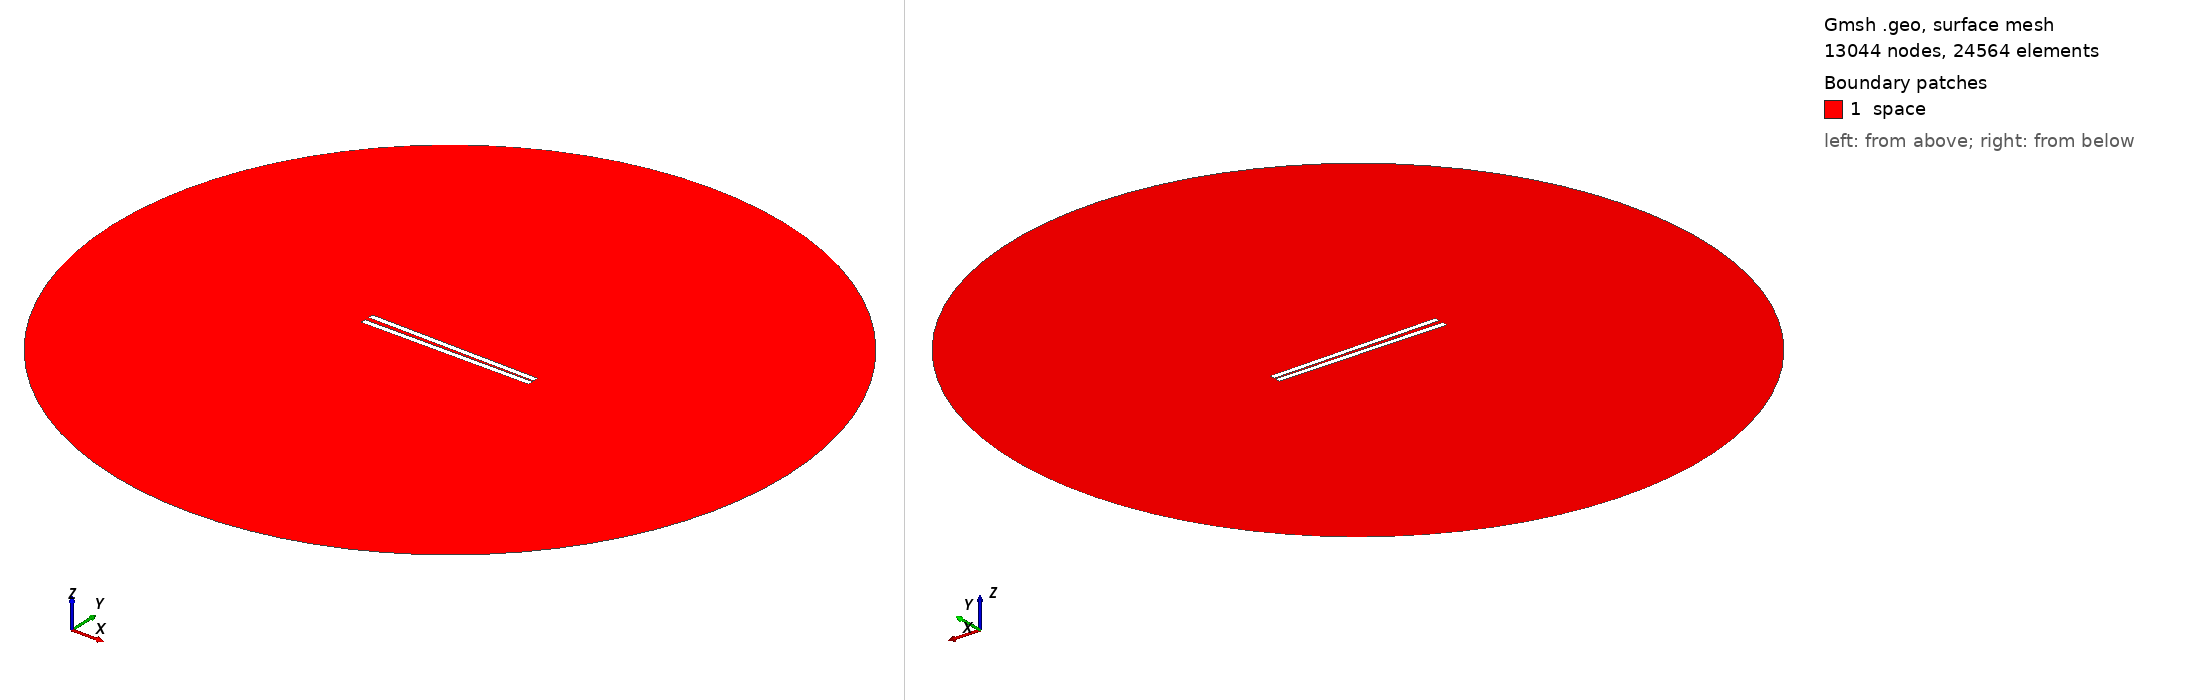

Gmsh geometry script, surface-meshed: 13044 nodes, 24564 surface elements. Boundary patches (legend numbers): 1 space. Left view from above one corner, right view from below the opposite corner. Legend entries are the model's physical surfaces. The drawing asked Gmsh for element sizes between 1% and 20% of the model's largest extent; the script's own settings can give other sizes.

=== 530.geo (drawn) ===
// Set the geometry kernel
SetFactory("OpenCASCADE");

//---------------------------------------
// Rectangles
//---------------------------------------

// Rectangle 1 (top)
Point(1) = {-49.62222222222222, 0.8611111111111112, 0, 1.0};
Point(2) = {49.62222222222222, 0.8611111111111112, 0, 1.0};
Point(3) = {49.62222222222222, 4.105555555555555, 0, 1.0};
Point(4) = {-49.62222222222222, 4.105555555555555, 0, 1.0};

Line(1) = {1, 2};
Line(2) = {2, 3};
Line(3) = {3, 4};
Line(4) = {4, 1};

Line Loop(1) = {1, 2, 3, 4};
Plane Surface(1) = {1};

Rotate { {0, 0, 1}, {0,  0.8611111111111112,  0}, -0.017 } {
  Surface{1};
}

// Rectangle 2 (bottom)
Point(5) = {-49.62222222222222, -0.8611111111111112, 0, 1.0};
Point(6) = {49.62222222222222, -0.8611111111111112, 0, 1.0};
Point(7) = {49.62222222222222, -4.105555555555555, 0, 1.0};
Point(8) = {-49.62222222222222, -4.105555555555555, 0, 1.0};

Line(5) = {5, 6};
Line(6) = {6, 7};
Line(7) = {7, 8};
Line(8) = {8, 5};

Line Loop(2) = {5, 6, 7, 8};
Plane Surface(2) = {2}; 


//---------------------------------------
// Circle
//---------------------------------------

// Define points
Point(9) = {0, 0, 0};        // Center
Point(10) = {200, 0, 0};     // Start point
Point(11) = {0, 200, 0};     // 90 degrees
Point(12) = {-200, 0, 0};    // 180 degrees
Point(13) = {0, -200, 0};    // 270 degrees

// Define circle arcs (each needs start, center, end)
Circle(9) = {10, 9, 11};
Circle(10) = {11, 9, 12};
Circle(11) = {12, 9, 13};
Circle(12) = {13, 9, 10};

// Define curve loop and surface if needed
Curve Loop(3) = {9, 10, 11, 12};
Surface(3) = {3};

// Subtract Rectangles from Circle
BooleanDifference{ Surface{3}; Delete; }{ Surface{1}; Surface{2}; Delete; }

//---------------------------------------
// Transfinite Lines and Surface
//---------------------------------------
r = 7;
Transfinite Line {1, 3} = 50*r Using Progression 1;
Transfinite Line {2, 4} = 2*r Using Progression 1;
Transfinite Line {5, 7} = 50*r Using Progression 1;
Transfinite Line {6, 8} = 2*r Using Progression 1;
Transfinite Line {9, 10, 11, 12} = 20 Using Progression 1;

//---------------------------------------
// Define Physical Groups
//---------------------------------------                

//--- Physical Curves
// Physical groups for boundaries
Physical Line("force_segment", 10) = {1};
Physical Line("upper_plate", 11) = {2, 3, 4};
Physical Line("lower_plate", 12) = {5, 6, 7, 8};
Physical Line("boundary", 20) = {9, 10, 11, 12};

//--- Physical Surfaces
Physical Surface("space", 30) = {3};

//---------------------------------------
// 6. Generate the Mesh
//---------------------------------------
Mesh 2;  // 2D mesh generation
